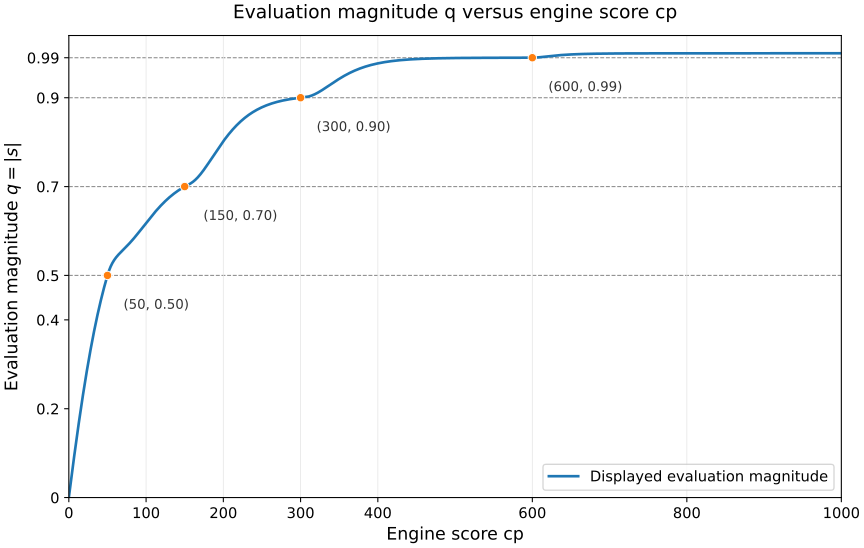

The table this chart was drawn from, first rows:
cp, q
0, 0.000000
1, 0.01375
2, 0.02739
3, 0.04092
4, 0.05434
5, 0.06763
6, 0.08081
7, 0.09385
8, 0.1068
9, 0.1195
10, 0.1322
11, 0.1446
12, 0.157
13, 0.1691
14, 0.1812
15, 0.193
16, 0.2047
17, 0.2162
18, 0.2276
19, 0.2388
20, 0.2498
21, 0.2607
22, 0.2713
23, 0.2818
24, 0.2922
25, 0.3023
26, 0.3123
27, 0.3221
28, 0.3317
29, 0.3411
30, 0.3504
31, 0.3594
32, 0.3684
33, 0.3771
34, 0.3856
35, 0.394
36, 0.4022
37, 0.4103
38, 0.4181
39, 0.4258
40, 0.4334
41, 0.4407
42, 0.448
43, 0.455
44, 0.4619
45, 0.4686
46, 0.4752
47, 0.4816
48, 0.4879
49, 0.494
50, 0.5
51, 0.5056
52, 0.5107
53, 0.5153
54, 0.5194
55, 0.5232
56, 0.5267
57, 0.5298
58, 0.5327
59, 0.5354
... 941 more rows
